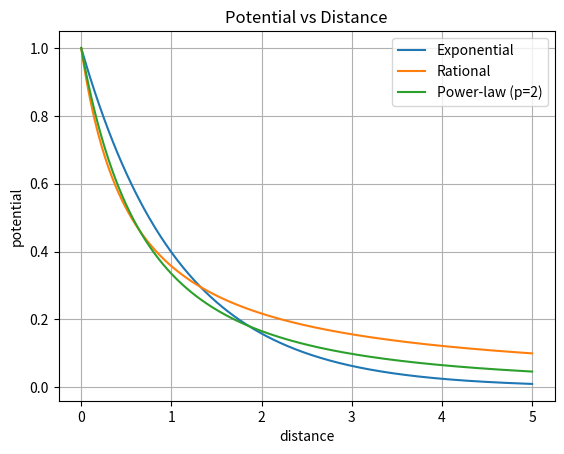
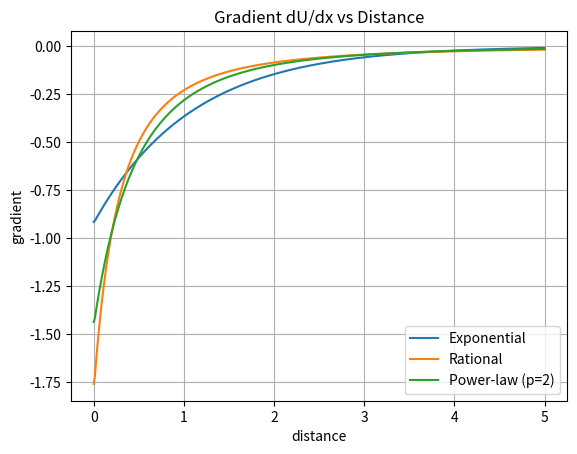

Python code for these plots, in order:
import numpy as np
import matplotlib.pyplot as plt

# ============================================================
#  Potential functions satisfying gradient monotonic decay
# ============================================================

# Exponential decay
def pot_exp(x, umax, x0, eps=0.01):
    k = np.log(1/eps) / x0
    return umax * np.exp(-k * x)

# Rational decay: U = umax / (1 + a x)
def pot_rational(x, umax, x0, eps=0.01):
    a = (1/np.sqrt(eps) - 1) / x0
    return umax / (1 + a * x)

# Power-law decay: U = umax / (1 + b x)^p
def pot_powerlaw(x, umax, x0, p=2, eps=0.01):
    b = (eps**(-1/(p+1)) - 1) / x0
    return umax / (1 + b * x)**p

# ============================================================
#  Numeric derivative
# ============================================================

def dUdx(x, U):
    return np.gradient(U, x)

# ============================================================
#  Parameters
# ============================================================

umax = 1.0
x0 = 5.0
x = np.linspace(0, x0, 400)

# Potentials
U_exp = pot_exp(x, umax, x0)
U_rat = pot_rational(x, umax, x0)
U_pow = pot_powerlaw(x, umax, x0, p=2)

# Gradients
d_exp = dUdx(x, U_exp)
d_rat = dUdx(x, U_rat)
d_pow = dUdx(x, U_pow)

# ============================================================
#  Plot potentials
# ============================================================

plt.figure()
plt.plot(x, U_exp, label="Exponential")
plt.plot(x, U_rat, label="Rational")
plt.plot(x, U_pow, label="Power-law (p=2)")
plt.title("Potential vs Distance")
plt.xlabel("distance")
plt.ylabel("potential")
plt.legend()
plt.grid(True)
plt.show()

# ============================================================
#  Plot gradients
# ============================================================

plt.figure()
plt.plot(x, d_exp, label="Exponential")
plt.plot(x, d_rat, label="Rational")
plt.plot(x, d_pow, label="Power-law (p=2)")
plt.title("Gradient dU/dx vs Distance")
plt.xlabel("distance")
plt.ylabel("gradient")
plt.legend()
plt.grid(True)
plt.show()
